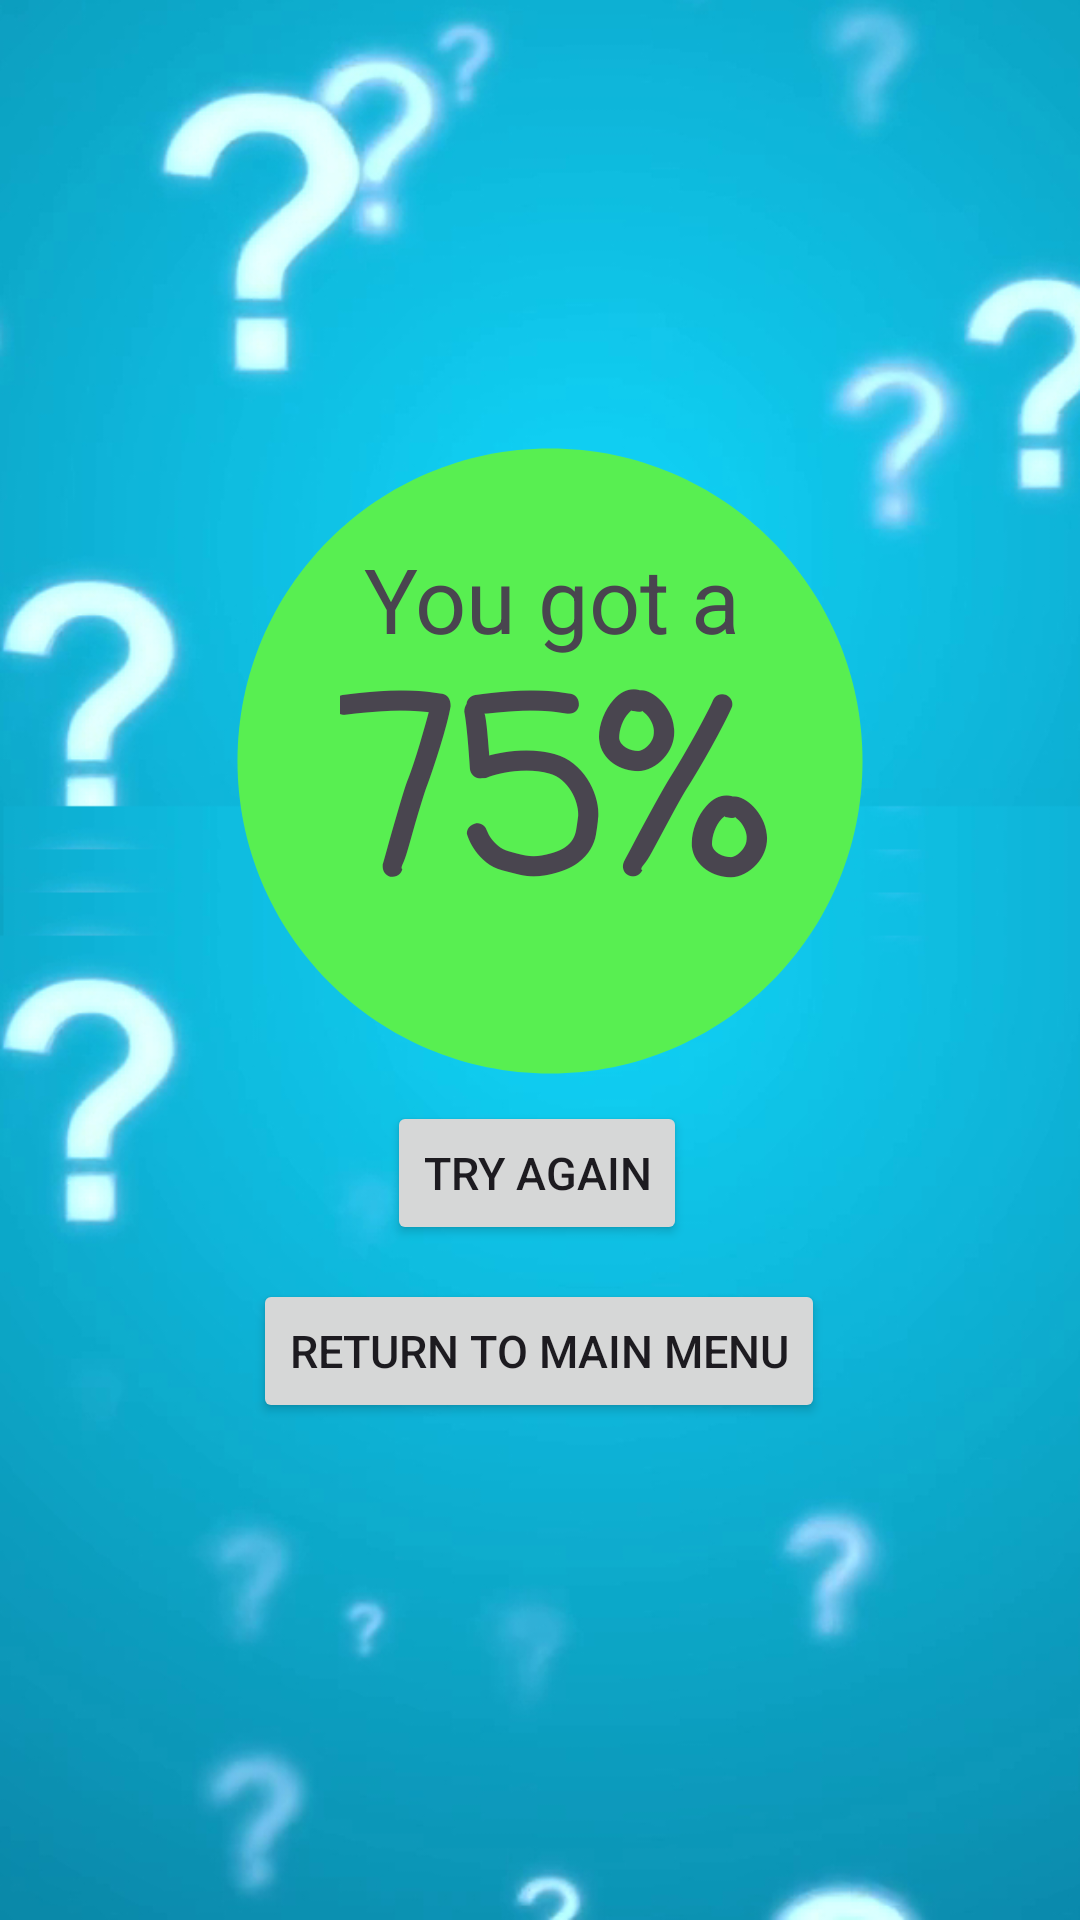

This screen was rendered from an Android layout file. Write that file and the resources it references.
<!-- AndroidManifest.xml: application theme Theme.Cst338_total_trivia -->
<!-- res/layout/activity_score_trivia_game.xml -->
<?xml version="1.0" encoding="utf-8"?>
<androidx.constraintlayout.widget.ConstraintLayout xmlns:android="http://schemas.android.com/apk/res/android"
    xmlns:app="http://schemas.android.com/apk/res-auto"
    xmlns:tools="http://schemas.android.com/tools"
    android:id="@+id/main"
    android:layout_width="match_parent"
    android:layout_height="match_parent"
    android:background="@drawable/questionbackgroundedit"
    tools:context=".Activities.ScoreTriviaGame">


    <View
        android:id="@+id/circle_center2"
        android:layout_width="265dp"
        android:layout_height="265dp"
        android:background="@drawable/baseline_circle_24"
        app:layout_constraintBottom_toBottomOf="parent"
        app:layout_constraintEnd_toEndOf="parent"
        app:layout_constraintStart_toStartOf="parent"
        app:layout_constraintVertical_bias=".325"
        app:layout_constraintHorizontal_bias=".53"
        app:layout_constraintTop_toTopOf="parent" />

    <View
        android:id="@+id/circle_center"
        android:layout_width="250dp"
        android:layout_height="250dp"
        android:background="@drawable/baseline_circle_20"
        app:layout_constraintBottom_toBottomOf="parent"
        app:layout_constraintEnd_toEndOf="parent"
        app:layout_constraintStart_toStartOf="parent"
        app:layout_constraintTop_toTopOf="parent"
        app:layout_constraintVertical_bias=".33"
        app:layout_constraintHorizontal_bias=".53"
        />


    <TextView
        android:layout_width="wrap_content"
        android:layout_height="wrap_content"
        android:text="You got a "
        android:textSize="30sp"
        app:layout_constraintBottom_toBottomOf="parent"
        app:layout_constraintEnd_toEndOf="parent"
        app:layout_constraintHorizontal_bias="0.534"
        app:layout_constraintStart_toStartOf="parent"
        app:layout_constraintTop_toTopOf="parent"
        app:layout_constraintVertical_bias="0.299" />

    <TextView
        android:id="@+id/textView4"
        android:layout_width="150dp"
        android:layout_height="wrap_content"
        android:fontFamily="casual"
        android:text="75%"
        android:textSize="80sp"
        android:textStyle="bold"
        app:layout_constraintBottom_toBottomOf="parent"
        app:layout_constraintEnd_toEndOf="parent"
        app:layout_constraintHorizontal_bias="0.54"
        app:layout_constraintStart_toStartOf="parent"
        app:layout_constraintTop_toTopOf="parent"
        app:layout_constraintVertical_bias="0.403" />

    <Button
        android:id="@+id/try_again_button"
        android:layout_width="wrap_content"
        android:layout_height="wrap_content"
        android:text="Try Again"
        android:textSize="15sp"
        app:layout_constraintBottom_toBottomOf="parent"
        app:layout_constraintEnd_toEndOf="parent"
        app:layout_constraintHorizontal_bias="0.496"
        app:layout_constraintStart_toStartOf="parent"
        app:layout_constraintTop_toTopOf="parent"
        app:layout_constraintVertical_bias="0.62" />

    <Button
        android:id="@+id/Return_to_main_menu_button"
        android:layout_width="wrap_content"
        android:layout_height="wrap_content"
        android:text="Return to Main Menu"
        android:textSize="15sp"
        app:layout_constraintBottom_toBottomOf="parent"
        app:layout_constraintEnd_toEndOf="parent"
        app:layout_constraintHorizontal_bias="0.498"
        app:layout_constraintStart_toStartOf="parent"
        app:layout_constraintTop_toTopOf="parent"
        app:layout_constraintVertical_bias="0.72" />


</androidx.constraintlayout.widget.ConstraintLayout>
<!-- resources referenced by this layout -->
<resources>
  <!-- drawable baseline_circle_20 (drawable) -->
  <vector xmlns:android="http://schemas.android.com/apk/res/android" android:height="24dp" android:tint="#58EF51" android:viewportHeight="24" android:viewportWidth="24" android:width="24dp">
        
      <path android:fillColor="@android:color/white" android:pathData="M12,2C6.47,2 2,6.47 2,12s4.47,10 10,10 10,-4.47 10,-10S17.53,2 12,2z"/>
      
  </vector>
  <!-- drawable questionbackgroundedit: jpg bitmap (drawable, 190961 bytes) -->
  <style name="Theme.Cst338_total_trivia" parent="Base.Theme.Cst338_total_trivia" />
  <style name="Base.Theme.Cst338_total_trivia" parent="Theme.Material3.DayNight.NoActionBar">
          
          
      </style>
</resources>
